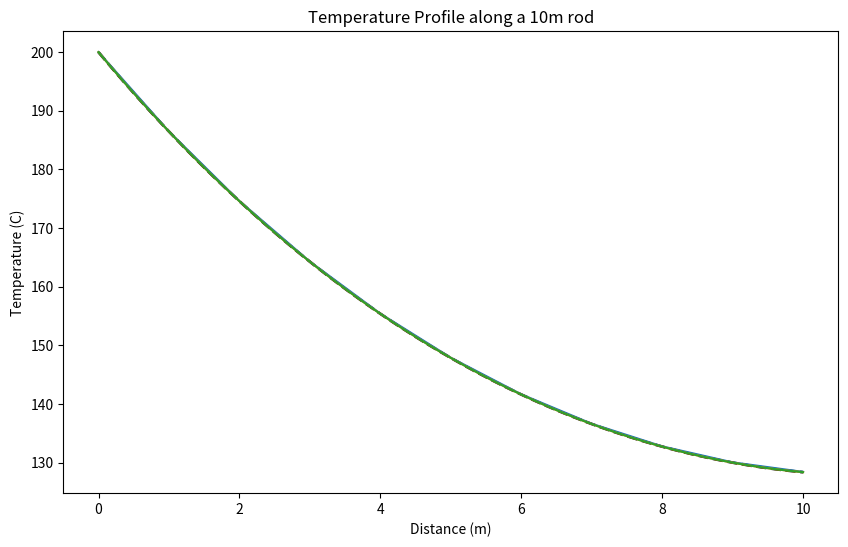
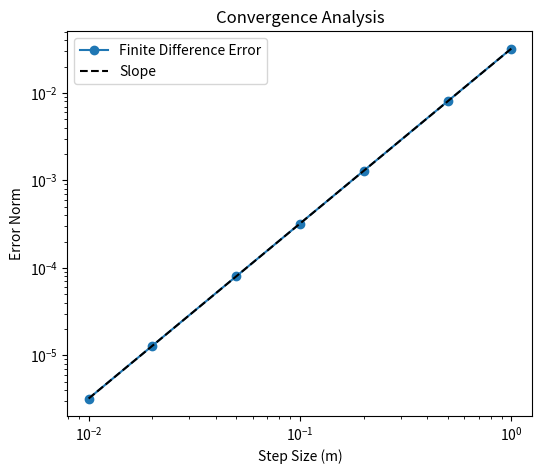

Generate these figures, in order, with matplotlib:
import numpy as np
import matplotlib.pyplot as plt
L = 10.0
h_prime = 0.01
Ta = 20.0
T0 = 200.0
Tb = 40.0
h_tip = 0.01
alpha = h_tip / np.sqrt(h_prime)
def analytical_solution(x):
    num = np.cosh(np.sqrt(h_prime) * (L -x)) + alpha * np.sinh(np.sqrt(h_prime) * (L - x))
    den = np.cosh(np.sqrt(h_prime) * L) + alpha * np.sinh(np.sqrt(h_prime) * L)
    return Ta + (T0 - Ta) * (num / den)
def solve_fdm(dx):
    N = int(L / dx)
    x = np.linspace(0, L, N + 1)
    A = np.zeros((N + 1, N + 1))
    B = np.zeros(N + 1)
    A[0, 0] = 1
    B[0] = T0
    A[N, N-1] = 2
    A[N, N] = -(2 + h_prime * dx**2 + 2 * dx * h_tip)
    B[N] = -(h_prime * dx**2 + 2 * dx * h_tip) * Ta
    for i in range(1, N):
        A[i, i-1] = 1
        A[i, i] = -(2 + h_prime * dx**2)
        A[i, i+1] = 1
        B[i] = -h_prime * dx**2 * Ta
    T = np.linalg.solve(A, B)
    return x, T
step_sizes = [1.0, 0.1, 0.01]
plt.figure(figsize=(10, 6))
x_exact = np.linspace(0, L, 1000)
T_exact = analytical_solution(x_exact)
plt.plot(x_exact, T_exact, 'k--', label='Analytical Solution', linewidth=2)
for dx in step_sizes:
    x_fdm, T_fdm = solve_fdm(dx)
    plt.plot(x_fdm, T_fdm, label='Finite Difference')
plt.title('Temperature Profile along a 10m rod')
plt.xlabel('Distance (m)')
plt.ylabel('Temperature (C)')
plt.show()
dx_values = [1.0, 0.5, 0.2, 0.1, 0.05, 0.02, 0.01]
errors = []
for dx in dx_values:
    x_fdm, T_fdm = solve_fdm(dx)
    T_exact_nodes = analytical_solution(x_fdm)
    rmse = np.sqrt(np.mean((T_fdm - T_exact_nodes)**2))
    errors = np.append(errors, rmse)
plt.figure(figsize=(6, 5))
plt.loglog(dx_values, errors, 'o-', label='Finite Difference Error')
plt.loglog(dx_values, [errors[-1] * (dx / dx_values[-1])**2 for dx in dx_values], 'k--', label='Slope')
plt.title('Convergence Analysis')
plt.xlabel('Step Size (m)')
plt.ylabel('Error Norm')
plt.legend()
plt.show()
